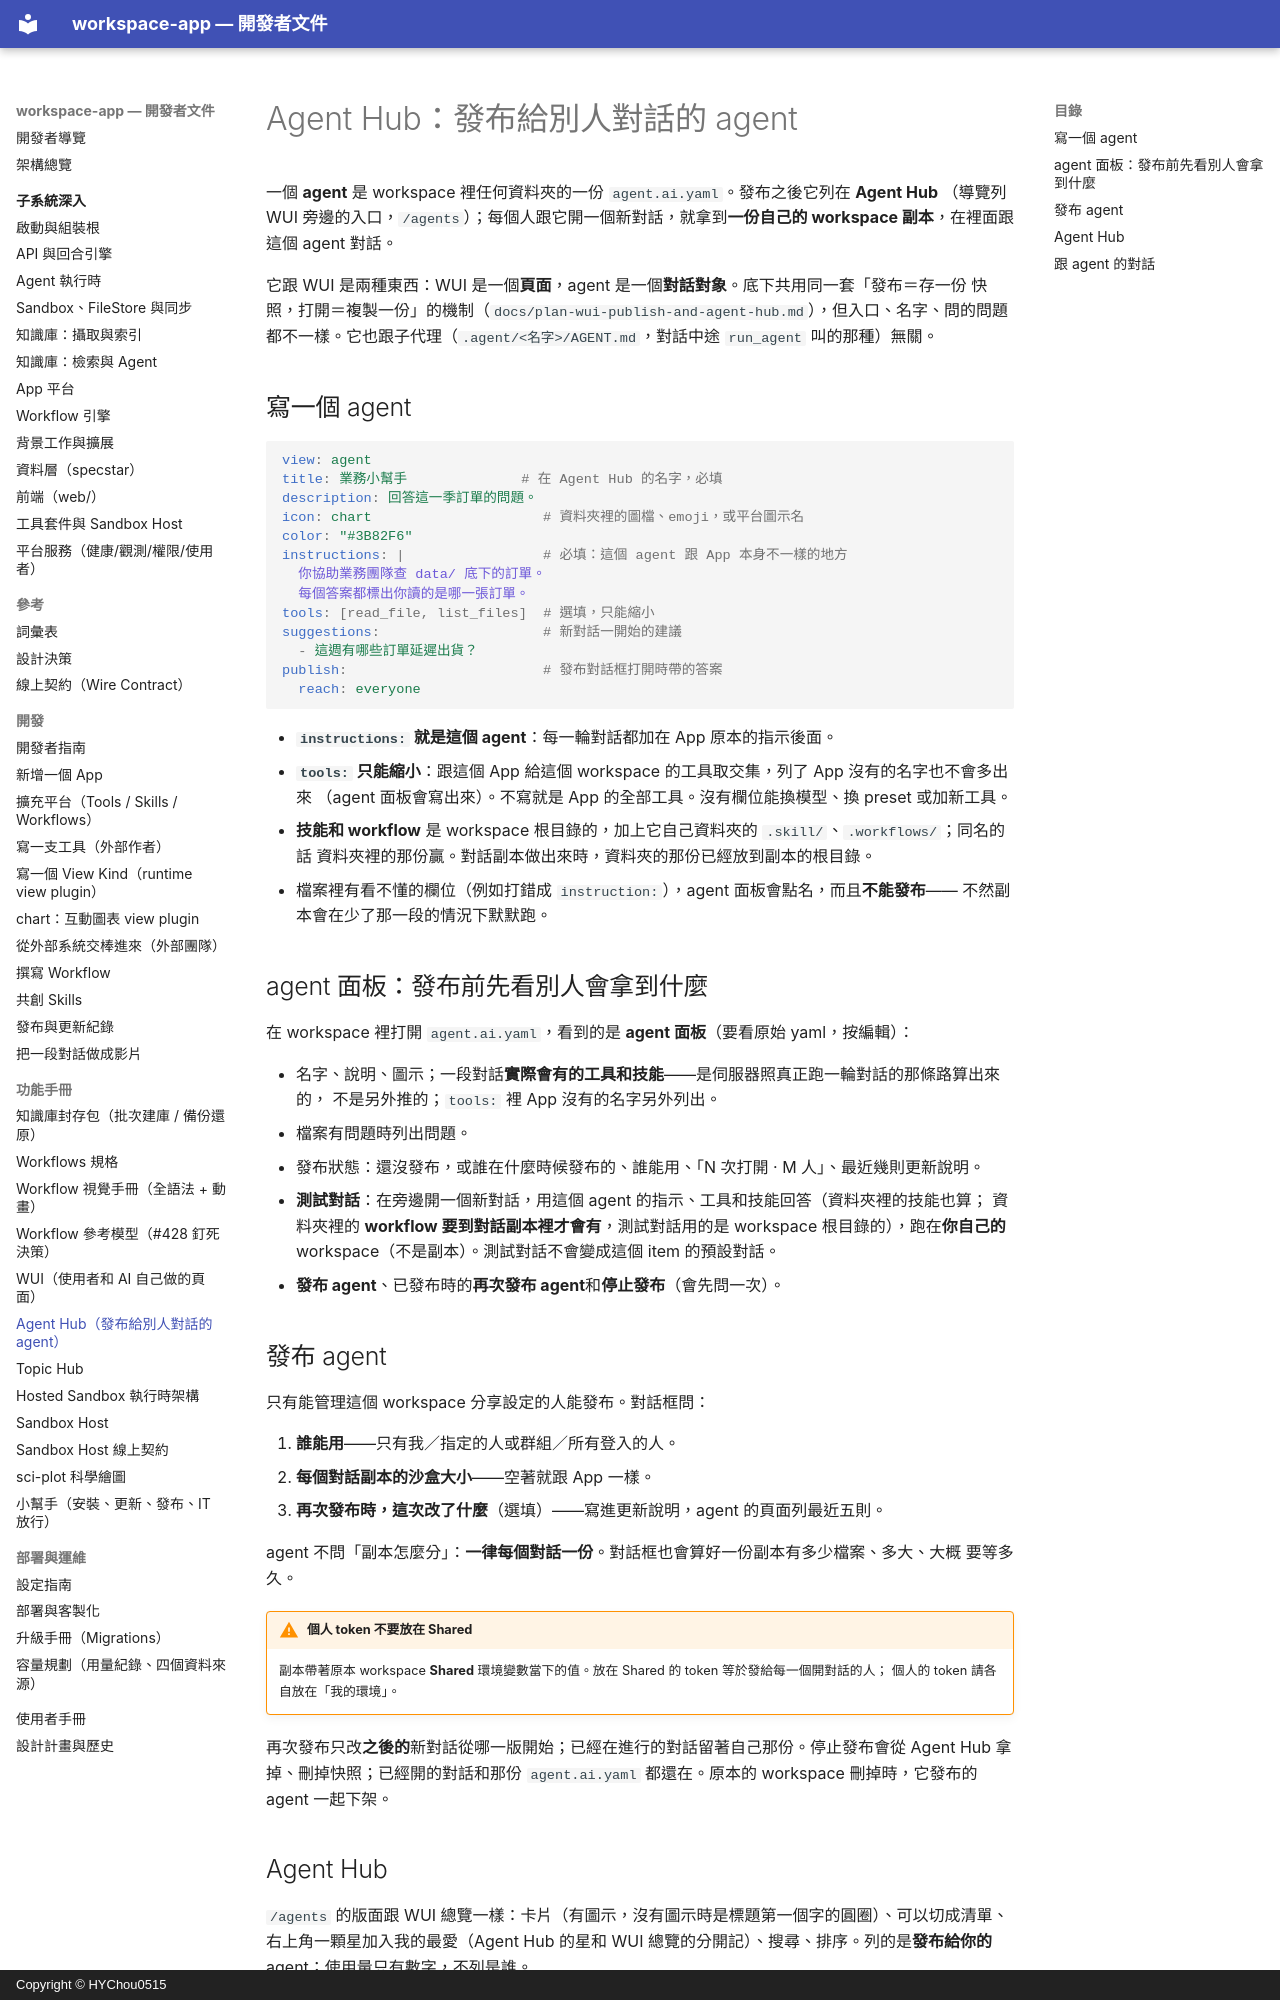

repository: HYChou0515/ai-workspace · page: agent-hub/index.html · generator: mkdocs · copyright: Copyright © HYChou0515

# Agent Hub：發布給別人對話的 agent

一個 **agent** 是 workspace 裡任何資料夾的一份 `agent.ai.yaml`。發布之後它列在 **Agent Hub**
（導覽列 WUI 旁邊的入口，`/agents`）；每個人跟它開一個新對話，就拿到**一份自己的 workspace
副本**，在裡面跟這個 agent 對話。

它跟 WUI 是兩種東西：WUI 是一個**頁面**，agent 是一個**對話對象**。底下共用同一套「發布＝存一份
快照，打開＝複製一份」的機制（`docs/plan-wui-publish-and-agent-hub.md`），但入口、名字、問的問題
都不一樣。它也跟子代理（`.agent/<名字>/AGENT.md`，對話中途 `run_agent` 叫的那種）無關。

## 寫一個 agent

```yaml
view: agent
title: 業務小幫手              # 在 Agent Hub 的名字，必填
description: 回答這一季訂單的問題。
icon: chart                     # 資料夾裡的圖檔、emoji，或平台圖示名
color: "#3B82F6"
instructions: |                 # 必填：這個 agent 跟 App 本身不一樣的地方
  你協助業務團隊查 data/ 底下的訂單。
  每個答案都標出你讀的是哪一張訂單。
tools: [read_file, list_files]  # 選填，只能縮小
suggestions:                    # 新對話一開始的建議
  - 這週有哪些訂單延遲出貨？
publish:                        # 發布對話框打開時帶的答案
  reach: everyone
```

- **`instructions:` 就是這個 agent**：每一輪對話都加在 App 原本的指示後面。
- **`tools:` 只能縮小**：跟這個 App 給這個 workspace 的工具取交集，列了 App 沒有的名字也不會多出來
  （agent 面板會寫出來）。不寫就是 App 的全部工具。沒有欄位能換模型、換 preset 或加新工具。
- **技能和 workflow** 是 workspace 根目錄的，加上它自己資料夾的 `.skill/`、`.workflows/`；同名的話
  資料夾裡的那份贏。對話副本做出來時，資料夾的那份已經放到副本的根目錄。
- 檔案裡有看不懂的欄位（例如打錯成 `instruction:`），agent 面板會點名，而且**不能發布**——
  不然副本會在少了那一段的情況下默默跑。

## agent 面板：發布前先看別人會拿到什麼

在 workspace 裡打開 `agent.ai.yaml`，看到的是 **agent 面板**（要看原始 yaml，按編輯）：

- 名字、說明、圖示；一段對話**實際會有的工具和技能**——是伺服器照真正跑一輪對話的那條路算出來的，
  不是另外推的；`tools:` 裡 App 沒有的名字另外列出。
- 檔案有問題時列出問題。
- 發布狀態：還沒發布，或誰在什麼時候發布的、誰能用、「N 次打開 · M 人」、最近幾則更新說明。
- **測試對話**：在旁邊開一個新對話，用這個 agent 的指示、工具和技能回答（資料夾裡的技能也算；
  資料夾裡的 **workflow 要到對話副本裡才會有**，測試對話用的是 workspace 根目錄的），跑在**你自己的**
  workspace（不是副本）。測試對話不會變成這個 item 的預設對話。
- **發布 agent**、已發布時的**再次發布 agent**和**停止發布**（會先問一次）。

## 發布 agent

只有能管理這個 workspace 分享設定的人能發布。對話框問：

1. **誰能用**——只有我／指定的人或群組／所有登入的人。
2. **每個對話副本的沙盒大小**——空著就跟 App 一樣。
3. **再次發布時，這次改了什麼**（選填）——寫進更新說明，agent 的頁面列最近五則。

agent 不問「副本怎麼分」：**一律每個對話一份**。對話框也會算好一份副本有多少檔案、多大、大概
要等多久。

!!! warning "個人 token 不要放在 Shared"

    副本帶著原本 workspace **Shared** 環境變數當下的值。放在 Shared 的 token 等於發給每一個開對話的人；
    個人的 token 請各自放在「我的環境」。

再次發布只改**之後的**新對話從哪一版開始；已經在進行的對話留著自己那份。停止發布會從 Agent Hub
拿掉、刪掉快照；已經開的對話和那份 `agent.ai.yaml` 都還在。原本的 workspace 刪掉時，它發布的 agent
一起下架。
